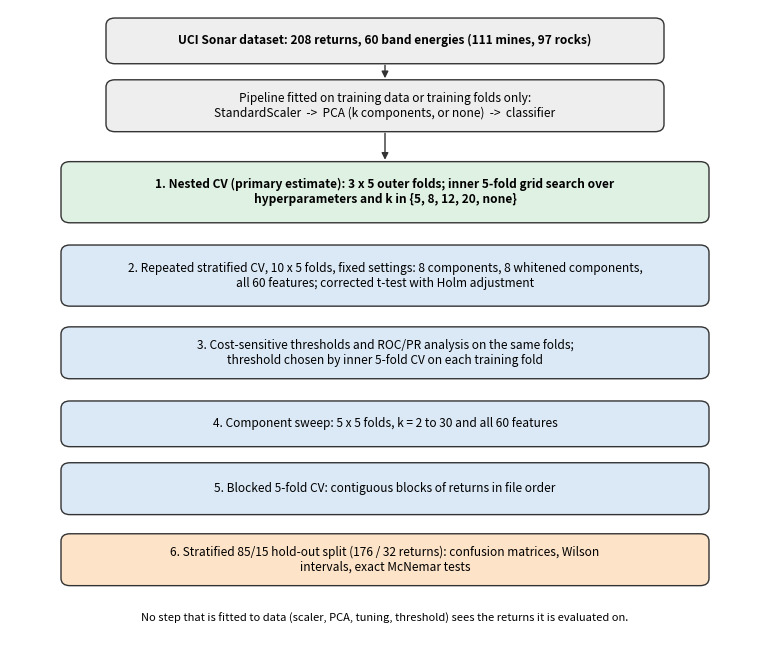

The script that saved this image: (Note: this script raises an exception after producing the figure.)
import matplotlib; matplotlib.use("Agg"); import matplotlib.pyplot as plt
from matplotlib.patches import FancyBboxPatch
fig, ax = plt.subplots(figsize=(7.8, 6.6)); ax.set_xlim(0, 10); ax.set_ylim(0.3, 10.5); ax.axis("off")
BLUE, ORANGE, GRAY, GREEN = "#dbe9f6", "#fde3c8", "#eeeeee", "#dff1e3"
def box(x, y, w, h, text, fc, bold=False, fs=8.6):
    ax.add_patch(FancyBboxPatch((x - w/2, y - h/2), w, h, boxstyle="round,pad=0.02,rounding_size=0.12", fc=fc, ec="#333333", lw=1))
    ax.text(x, y, text, ha="center", va="center", fontsize=fs, fontweight="bold" if bold else "normal")
def arrow(x1, y1, x2, y2):
    ax.annotate("", xy=(x2, y2), xytext=(x1, y1), arrowprops=dict(arrowstyle="-|>", color="#333333", lw=1))
box(5, 10.0, 7.4, 0.7, "UCI Sonar dataset: 208 returns, 60 band energies (111 mines, 97 rocks)", GRAY, True)
box(5, 8.95, 7.4, 0.8, "Pipeline fitted on training data or training folds only:\nStandardScaler  ->  PCA (k components, or none)  ->  classifier", GRAY)
arrow(5, 9.65, 5, 9.35)
box(5, 7.55, 8.6, 0.95, "1. Nested CV (primary estimate): 3 x 5 outer folds; inner 5-fold grid search over\nhyperparameters and k in {5, 8, 12, 20, none}", GREEN, True)
box(5, 6.2, 8.6, 0.95, "2. Repeated stratified CV, 10 x 5 folds, fixed settings: 8 components, 8 whitened components,\nall 60 features; corrected t-test with Holm adjustment", BLUE)
box(5, 4.95, 8.6, 0.8, "3. Cost-sensitive thresholds and ROC/PR analysis on the same folds;\nthreshold chosen by inner 5-fold CV on each training fold", BLUE)
box(5, 3.8, 8.6, 0.7, "4. Component sweep: 5 x 5 folds, k = 2 to 30 and all 60 features", BLUE)
box(5, 2.75, 8.6, 0.8, "5. Blocked 5-fold CV: contiguous blocks of returns in file order", BLUE)
box(5, 1.6, 8.6, 0.8, "6. Stratified 85/15 hold-out split (176 / 32 returns): confusion matrices, Wilson\nintervals, exact McNemar tests", ORANGE)
for y1, y2 in [(8.55, 8.03)]:
    arrow(5, y1, 5, y2)
ax.text(5, 0.6, "No step that is fitted to data (scaler, PCA, tuning, threshold) sees the returns it is evaluated on.", ha="center", fontsize=8, style="italic")
fig.tight_layout(); fig.savefig("figures/f_workflow_v6.png", dpi=250)
